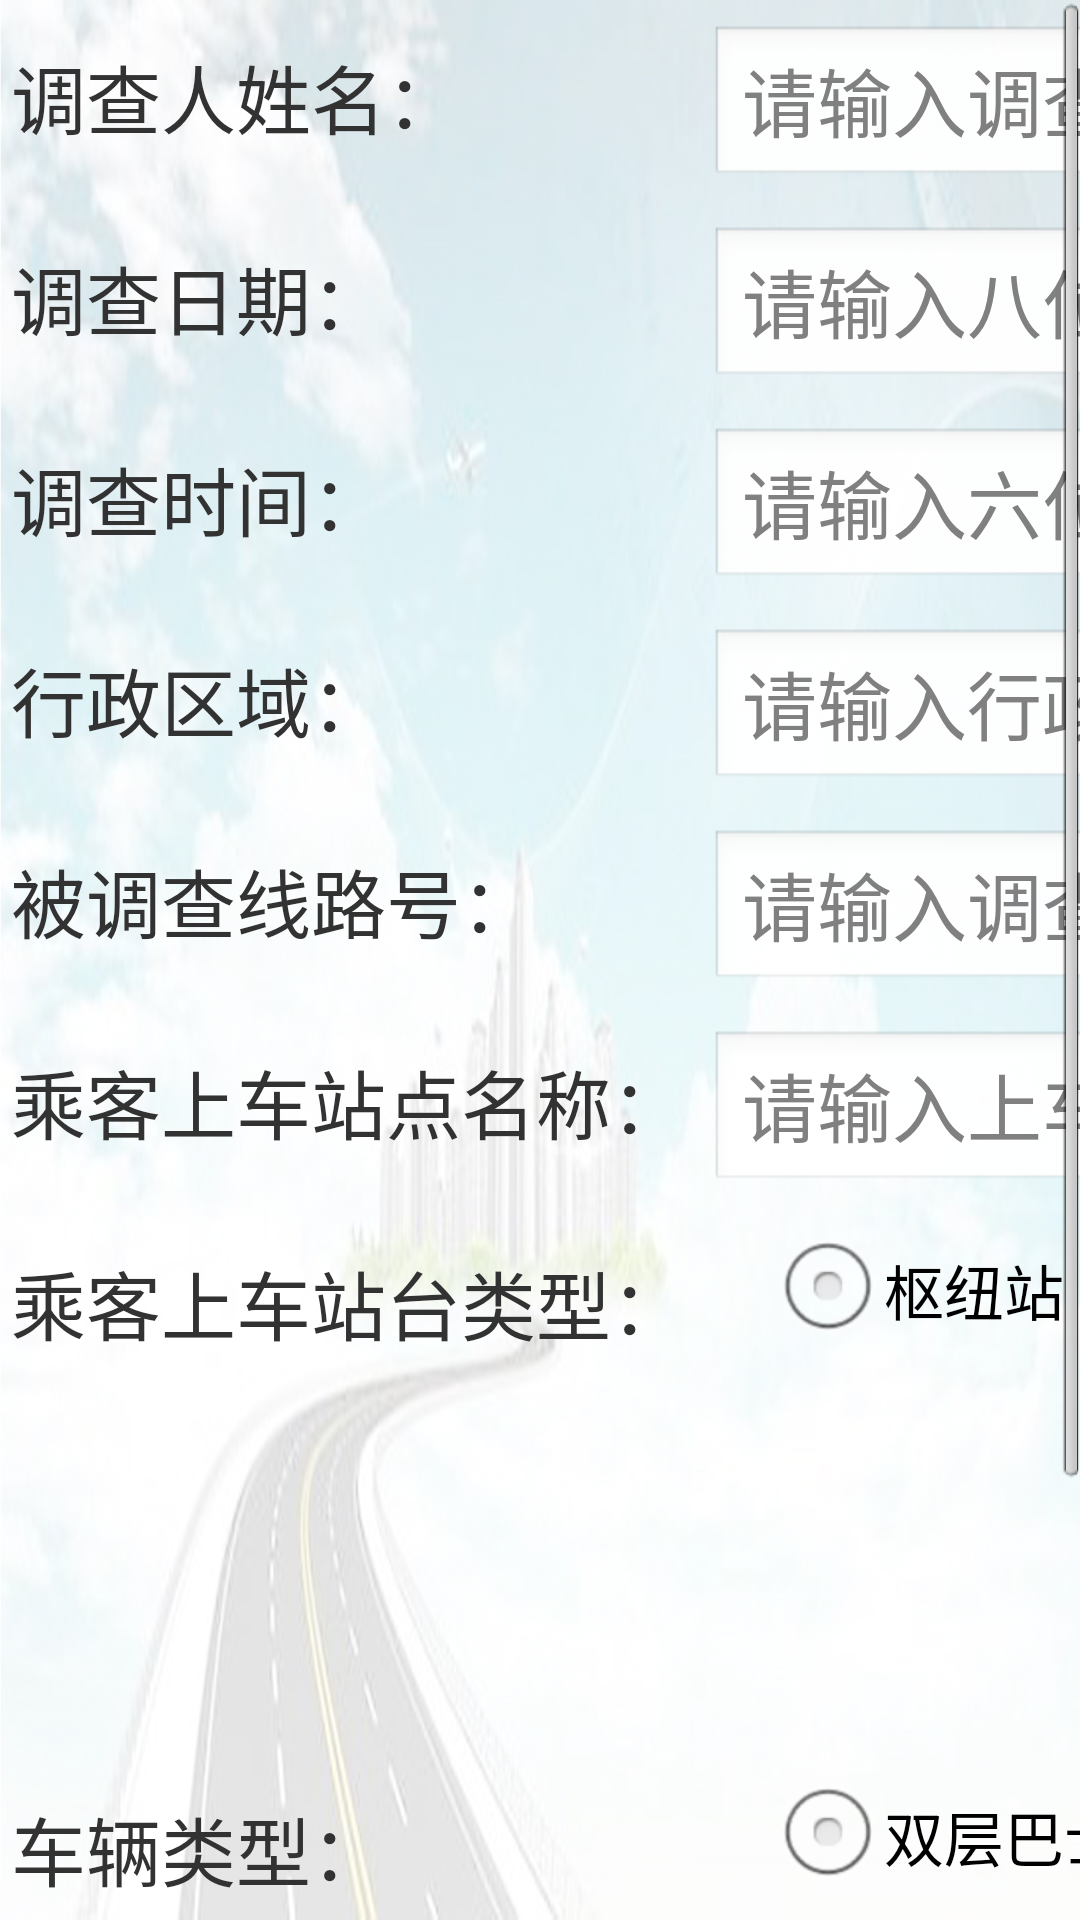

Produce the Android XML layout that renders to this screen, including the resource entries it uses.
<!-- AndroidManifest.xml: application theme AppTheme -->
<!-- res/layout/activity_information.xml -->
<ScrollView xmlns:android="http://schemas.android.com/apk/res/android"
    android:id="@+id/infoScrollView"
    android:layout_width="match_parent"
    android:layout_height="match_parent"
    android:background="@drawable/info" >

    <GridLayout
        android:id="@+id/infoGridLayout"
        android:layout_width="fill_parent"
        android:layout_height="wrap_content"
        android:columnCount="2"
        android:orientation="horizontal"
        android:paddingBottom="@dimen/activity_vertical_margin"
        android:paddingLeft="@dimen/activity_horizontal_margin"
        android:paddingRight="@dimen/activity_horizontal_margin"
        android:paddingTop="@dimen/activity_vertical_margin"
        android:useDefaultMargins="true" >

        <TextView
            android:id="@+id/nameTextView"
            style="@style/LabelTextView"
            android:layout_column="0"
            android:layout_row="0"
            android:text="@string/nameInput" />

        <EditText
            android:id="@+id/nameEditText"
            style="@style/InputTextView"
            android:layout_column="1"
            android:layout_row="0"
            android:hint="@string/nameInputHint"
            android:inputType="textPersonName" />

        <TextView
            android:id="@+id/dateTextView"
            style="@style/LabelTextView"
            android:layout_column="0"
            android:layout_row="1"
            android:text="@string/dateInput" />

        <EditText
            android:id="@+id/dateEditText"
            style="@style/InputTextView"
            android:layout_column="1"
            android:layout_row="1"
            android:hint="@string/dateInputHint"
            android:inputType="date"
            android:textColor="#000000" >
        </EditText>

        <TextView
            android:id="@+id/timeTextView"
            style="@style/LabelTextView"
            android:layout_column="0"
            android:layout_row="2"
            android:text="@string/timeInput" />

        <EditText
            android:id="@+id/timeEditText"
            style="@style/InputTextView"
            android:layout_column="1"
            android:layout_row="2"
            android:hint="@string/timeInputHint"
            android:inputType="time"
            android:maxLength="6"
            android:textColor="#000000" >
        </EditText>

        <TextView
            android:id="@+id/zoneTextView"
            style="@style/LabelTextView"
            android:layout_column="0"
            android:layout_row="3"
            android:text="@string/zoneInput" />

        <EditText
            android:id="@+id/zoneEditText"
            style="@style/InputTextView"
            android:layout_column="1"
            android:layout_row="3"
            android:hint="@string/zoneInputHint"
            android:inputType="text" >
        </EditText>

        <TextView
            android:id="@+id/lineTextView"
            style="@style/LabelTextView"
            android:layout_column="0"
            android:layout_row="4"
            android:text="@string/lineInput" />

        <EditText
            android:id="@+id/lineEditText"
            style="@style/InputTextView"
            android:layout_column="1"
            android:layout_row="4"
            android:hint="@string/lineInputHint"
            android:inputType="text" >
        </EditText>

        <TextView
            android:id="@+id/stationNameTextView"
            style="@style/LabelTextView"
            android:layout_column="0"
            android:layout_row="5"
            android:text="@string/stationNameInput" />

        <EditText
            android:id="@+id/stationNameEditText"
            style="@style/InputTextView"
            android:layout_column="1"
            android:layout_row="5"
            android:hint="@string/stationNameInputHint"
            android:inputType="text" >
        </EditText>

        <TextView
            android:id="@+id/stationTypeTextView"
            style="@style/LabelTextView"
            android:layout_column="0"
            android:layout_row="6"
            android:text="@string/stationTypeInput" />

        <RadioGroup
            android:id="@+id/busStaTypesRadioGroup"
            style="@style/InputTextView"
            android:layout_column="1"
            android:layout_row="6"
            android:orientation="horizontal" >

            <RadioButton
                android:id="@+id/busStaType1Radio"
                style="@style/InformationRadio"
                android:layout_width="wrap_content"
                android:layout_height="wrap_content"
                android:text="@string/stationType1" />

            <RadioButton
                android:id="@+id/busStaType2Radio"
                style="@style/InformationRadio"
                android:layout_width="wrap_content"
                android:layout_height="wrap_content"
                android:text="@string/stationType2" />

            <RadioButton
                android:id="@+id/busStaType3Radio"
                style="@style/InformationRadio"
                android:layout_width="wrap_content"
                android:layout_height="wrap_content"
                android:text="@string/stationType3" />

            <RadioButton
                android:id="@+id/busStaType4Radio"
                style="@style/InformationRadio"
                android:layout_width="wrap_content"
                android:layout_height="wrap_content"
                android:text="@string/stationType4" />
        </RadioGroup>

        <TextView
            android:id="@+id/busTypeTextView"
            style="@style/LabelTextView"
            android:layout_column="0"
            android:layout_row="7"
            android:text="@string/busTypeInput" />

        <RadioGroup
            android:id="@+id/busTypesRadioGroup"
            style="@style/InputTextView"
            android:layout_column="1"
            android:layout_row="7"
            android:orientation="horizontal" >

            <RadioButton
                android:id="@+id/busType1Radio"
                style="@style/InformationRadio"
                android:layout_width="wrap_content"
                android:layout_height="wrap_content"
                android:text="@string/busType1" />

            <RadioButton
                android:id="@+id/busType2Radio"
                style="@style/InformationRadio"
                android:layout_width="wrap_content"
                android:layout_height="wrap_content"
                android:text="@string/busType2" />

            <RadioButton
                android:id="@+id/busType3Radio"
                style="@style/InformationRadio"
                android:layout_width="wrap_content"
                android:layout_height="wrap_content"
                android:text="@string/busType3" />

            <RadioButton
                android:id="@+id/busType4Radio"
                style="@style/InformationRadio"
                android:layout_width="wrap_content"
                android:layout_height="wrap_content"
                android:text="@string/busType4" />
        </RadioGroup>

        <TextView
            android:id="@+id/sexTextView"
            style="@style/LabelTextView"
            android:layout_column="0"
            android:layout_row="8"
            android:text="@string/sexInput" />

        <RadioGroup
            android:id="@+id/sexRadioGroup"
            style="@style/InputTextView"
            android:layout_column="1"
            android:layout_row="8"
            android:orientation="horizontal" >

            <RadioButton
                android:id="@+id/sexManRadio"
                style="@style/InformationRadio"
                android:layout_width="wrap_content"
                android:layout_height="wrap_content"
                android:text="@string/sexMan" />

            <RadioButton
                android:id="@+id/sexWomanRadio"
                style="@style/InformationRadio"
                android:layout_width="wrap_content"
                android:layout_height="wrap_content"
                android:layout_marginLeft="80sp"
                android:text="@string/sexWoman" />
        </RadioGroup>

        <Button
            android:id="@+id/informationBtn"
            android:layout_width="158dp"
            android:layout_height="wrap_content"
            android:layout_columnSpan="2"
            android:layout_gravity="center_horizontal|top"
            android:layout_row="9"
            android:background="#cf9acaff"
            android:text="@string/infoBtn"
            android:textSize="20sp" />
    </GridLayout>

</ScrollView>
<!-- resources referenced by this layout -->
<resources>
  <!-- drawable info: jpg bitmap (drawable-mdpi, 352740 bytes) -->
  <string name="busType1">双层巴士</string>
  <string name="busType2">绞接巴士</string>
  <string name="busType3">非绞接巴士</string>
  <string name="busType4">其他</string>
  <string name="busTypeInput">车辆类型：</string>
  <string name="dateInput">调查日期：</string>
  <string name="dateInputHint">请输入八位数字的调查日期</string>
  <string name="infoBtn">进入调查</string>
  <string name="lineInput">被调查线路号：</string>
  <string name="lineInputHint">请输入调查线路号</string>
  <string name="nameInput">调查人姓名：</string>
  <string name="nameInputHint">请输入调查人姓名</string>
  <string name="sexInput">乘客性别：</string>
  <string name="sexMan">男</string>
  <string name="sexWoman">女</string>
  <string name="stationNameInput">乘客上车站点名称：</string>
  <string name="stationNameInputHint">请输入上车站台</string>
  <string name="stationType1">枢纽站</string>
  <string name="stationType2">路侧普通站</string>
  <string name="stationType3">港湾式停靠站</string>
  <string name="stationType4">待定</string>
  <string name="stationTypeInput">乘客上车站台类型：</string>
  <string name="timeInput">调查时间：</string>
  <string name="timeInputHint">请输入六位数字调查时间</string>
  <string name="zoneInput">行政区域：</string>
  <string name="zoneInputHint">请输入行政区域</string>
  <style name="InformationRadio">
          <item name="android:button">@null</item>
          <item name="android:gravity">center</item>
          <item name="android:drawableLeft">@android:drawable/btn_radio</item>
          <item name="android:layout_marginLeft">10dp</item>
          <item name="android:paddingLeft">10sp</item>
          <item name="android:textSize">20sp</item>
      </style>
  <style name="InputTextView">
          <item name="android:layout_width">wrap_content</item>
          <item name="android:layout_height">wrap_content</item>
          <item name="android:textSize">25sp</item>
      </style>
  <style name="LabelTextView">
          <item name="android:layout_width">wrap_content</item>
          <item name="android:layout_height">wrap_content</item>
          <item name="android:gravity">center_vertical</item>
          <item name="android:paddingTop">10dp</item>
          <item name="android:textSize">25sp</item>
      </style>
  <style name="AppTheme" parent="AppBaseTheme">
          
      </style>
  <style name="AppBaseTheme" parent="android:Theme.Light">
          
      </style>
</resources>
